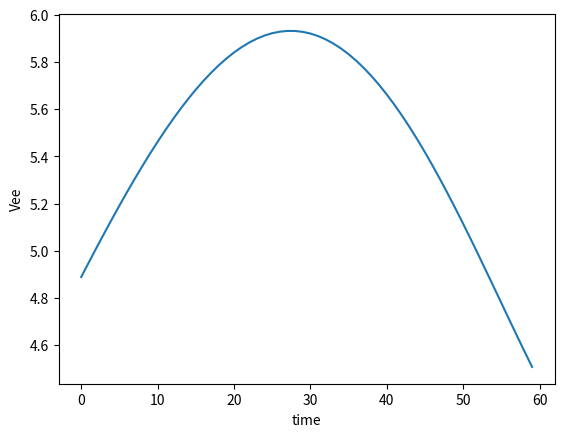

This figure's Python source:
###### to calculate the linear velocity of my robotic arm ######


import math
import numpy as np
import matplotlib.pyplot as plt


time = []
Vee = []
for i in range(60):
    l1 = 40+i
    l2 = 100
    l3 = 100
    l4 = 40+i
    
    th1 = math.radians(i)
    th2 = math.radians(i)
    
    # Jacobian matrix
    Jv = ([l4*math.cos(th1+th2)-l3*math.sin(th1)+l2, l4*math.cos(th1+th2), 0, math.sin(th1+th2)],
          [0, 0, 0, 0],
          [l4*math.sin(th1+th2)+l3*math.cos(th1), l4*math.sin(th1+th2), 1, math.cos(th1+th2)])
    
    # the velocities
    thetai = ([math.radians(1)],
              [math.radians(1)],
              [1],
              [1])
    
    # Jacobian*velocities
    Vv = np.dot(Jv,thetai)
    Vee.append(math.sqrt(Vv[0]**2+Vv[1]**2+Vv[2]**2))
    time.append(i)
    
#print(Vee)
#print(time)

x = time
y = Vee

plt.plot(x,y)
plt.xlabel('time')
plt.ylabel('Vee')
plt.show()
